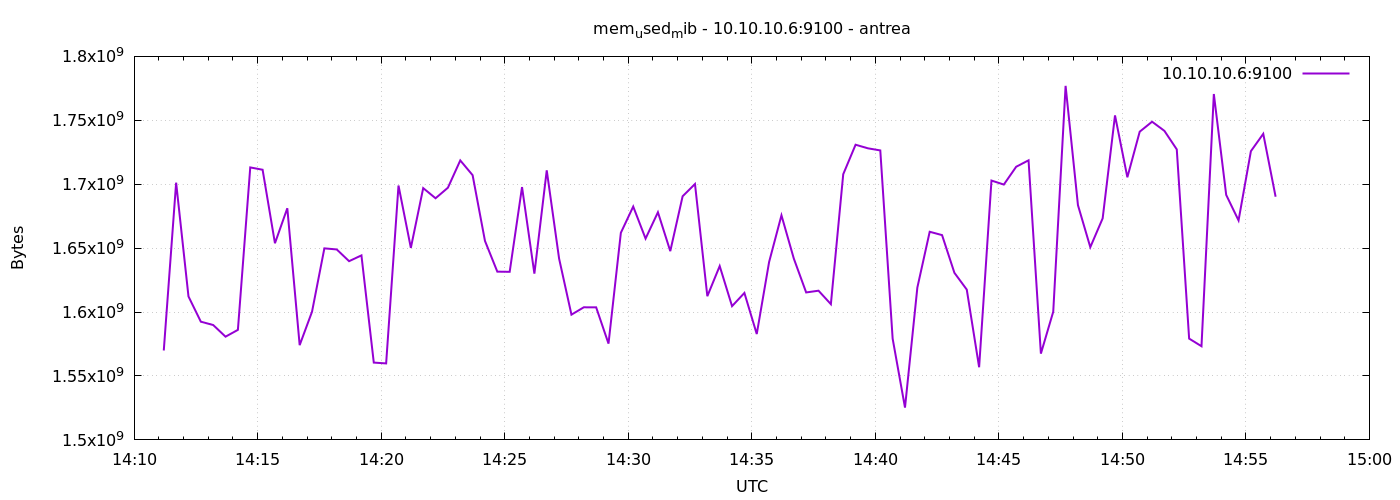

The file beside this chart, header and first rows:
1777039872	1569931264
1777039902	1701216256
1777039932	1612206080
1777039962	1592467456
1777039992	1589858304
1777040022	1580748800
1777040052	1586085888
1777040082	1713139712
1777040112	1711316992
1777040142	1653833728
1777040172	1681207296
1777040202	1574117376
1777040232	1600253952
1777040262	1649836032
1777040292	1648975872
1777040322	1639800832
1777040352	1644343296
1777040382	1560473600
1777040412	1559830528
1777040442	1698967552
1777040472	1650200576
1777040502	1696956416
1777040532	1689022464
1777040562	1697271808
1777040592	1718616064
1777040622	1707069440
1777040652	1655648256
1777040682	1631600640
1777040712	1631485952
1777040742	1697755136
1777040772	1630056448
1777040802	1710882816
1777040832	1641836544
1777040862	1597984768
1777040892	1603731456
1777040922	1603682304
1777040952	1575309312
1777040982	1662001152
1777041012	1682518016
1777041042	1657475072
1777041072	1678065664
1777041102	1647652864
1777041132	1690587136
1777041162	1700167680
1777041192	1612402688
1777041222	1635987456
1777041252	1604628480
1777041282	1614954496
1777041312	1582813184
1777041342	1639170048
1777041372	1675657216
1777041402	1641824256
1777041432	1615343616
1777041462	1616707584
1777041492	1606172672
1777041522	1707810816
1777041552	1730887680
1777041582	1728081920
1777041612	1726435328
1777041642	1579204608
1777041672	1525268480
... 30 more rows
